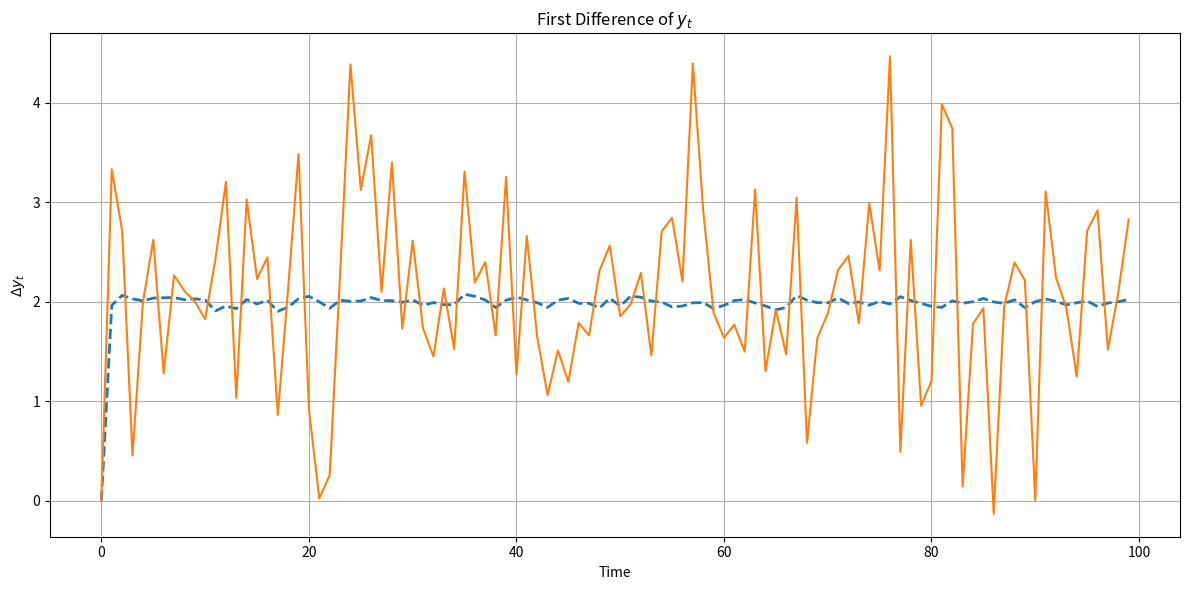
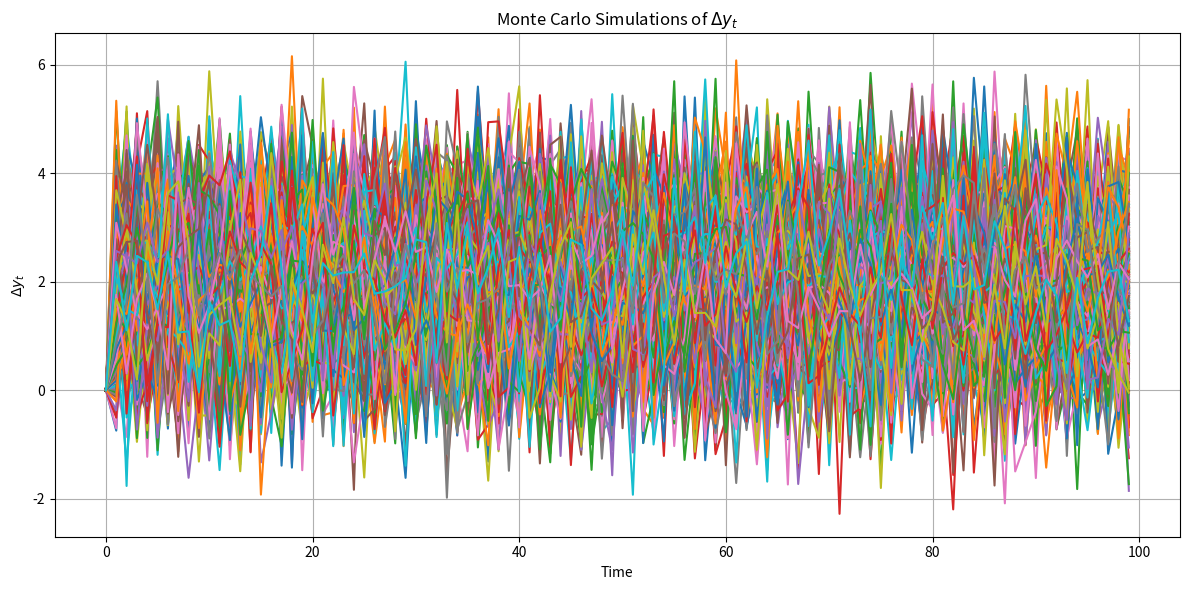

Reproduce these figures in Python, in order.
import numpy as np
import matplotlib.pyplot as plt


def simulate_process_ma_infty_first_diff(alpha, beta, phi, y0, n_periods):
    epsilon = np.random.normal(0, 1, n_periods)  # Gaussian white noise
    # epsilon = np.random.normal(0, 10, n_periods)
    y = np.zeros(n_periods)
    y[0] = y0
    for t in range(1, n_periods):
        phi_powers = [phi**i for i in range(t)]
        dynamic_lag_poly_MA = sum(phi_powers[i] * epsilon[t - 1 - i] for i in range(t))
        y[t] = alpha + beta * t + dynamic_lag_poly_MA

    y_diff = np.diff(y, prepend=y[0])  # First difference with padding
    return y_diff

# Parameters
alpha = 1
beta = 2
phi = 1
y0 = 1
n_simulations = 1000  # Number of Monte Carlo simulations
n_periods = 100  # Number of time periods


# Monte Carlo simulations

simulations_ma_first_difference = np.zeros((n_simulations, n_periods))

np.random.seed(10)  # For reproducibility / comparabilidad
for i in range(n_simulations):
    simulations_ma_first_difference[i] = simulate_process_ma_infty_first_diff(alpha, beta, phi, y0, n_periods)
    print(simulations_ma_first_difference[i])


# Average and sample paths
mean_first_difference_simulation_ma = simulations_ma_first_difference.mean(axis=0)
sample_first_difference_simulation_ma = simulations_ma_first_difference[0]

plt.figure(figsize=(12, 6))
plt.plot(mean_first_difference_simulation_ma, label=r"Mean Simulation $\Delta y_t$", linestyle='--', linewidth=2)
plt.plot(sample_first_difference_simulation_ma, label=r"Sample $\Delta y_t$")
plt.title(r"First Difference of $y_t$")
plt.xlabel('Time')
plt.ylabel(r"$\Delta y_t$")
plt.grid()

plt.tight_layout()  # Adjust spacing
plt.show()


plt.figure(figsize=(12, 6))
for sim in simulations_ma_first_difference:
    plt.plot(sim)
plt.title(r"Monte Carlo Simulations of $\Delta y_t$")
plt.xlabel('Time')
plt.ylabel(r"$\Delta y_t$")
plt.grid()

plt.tight_layout()  # Adjust spacing
plt.show()



